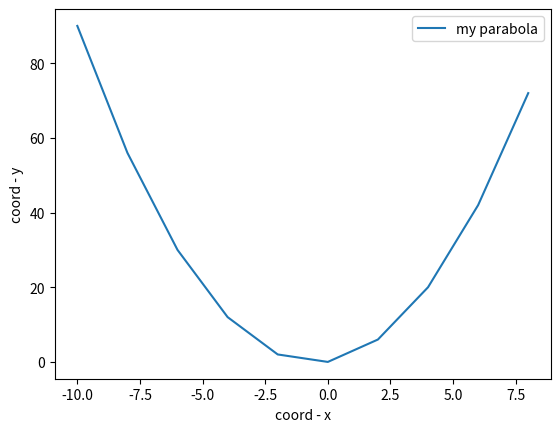

The script that saved this image:
import matplotlib.pyplot as plt
import numpy as np
def parabola_plotter(a=1, b=1, c=0, title='Parabola plotter'):
  x = np.arange(-10, 10, 2)
  y = a*x**2 + b*x + c
  plt.plot(x, y, label='my parabola')
  plt.xlabel('coord - x')
  plt.ylabel('coord - y')
  plt.legend()
  plt.show()
	
parabola_plotter()







